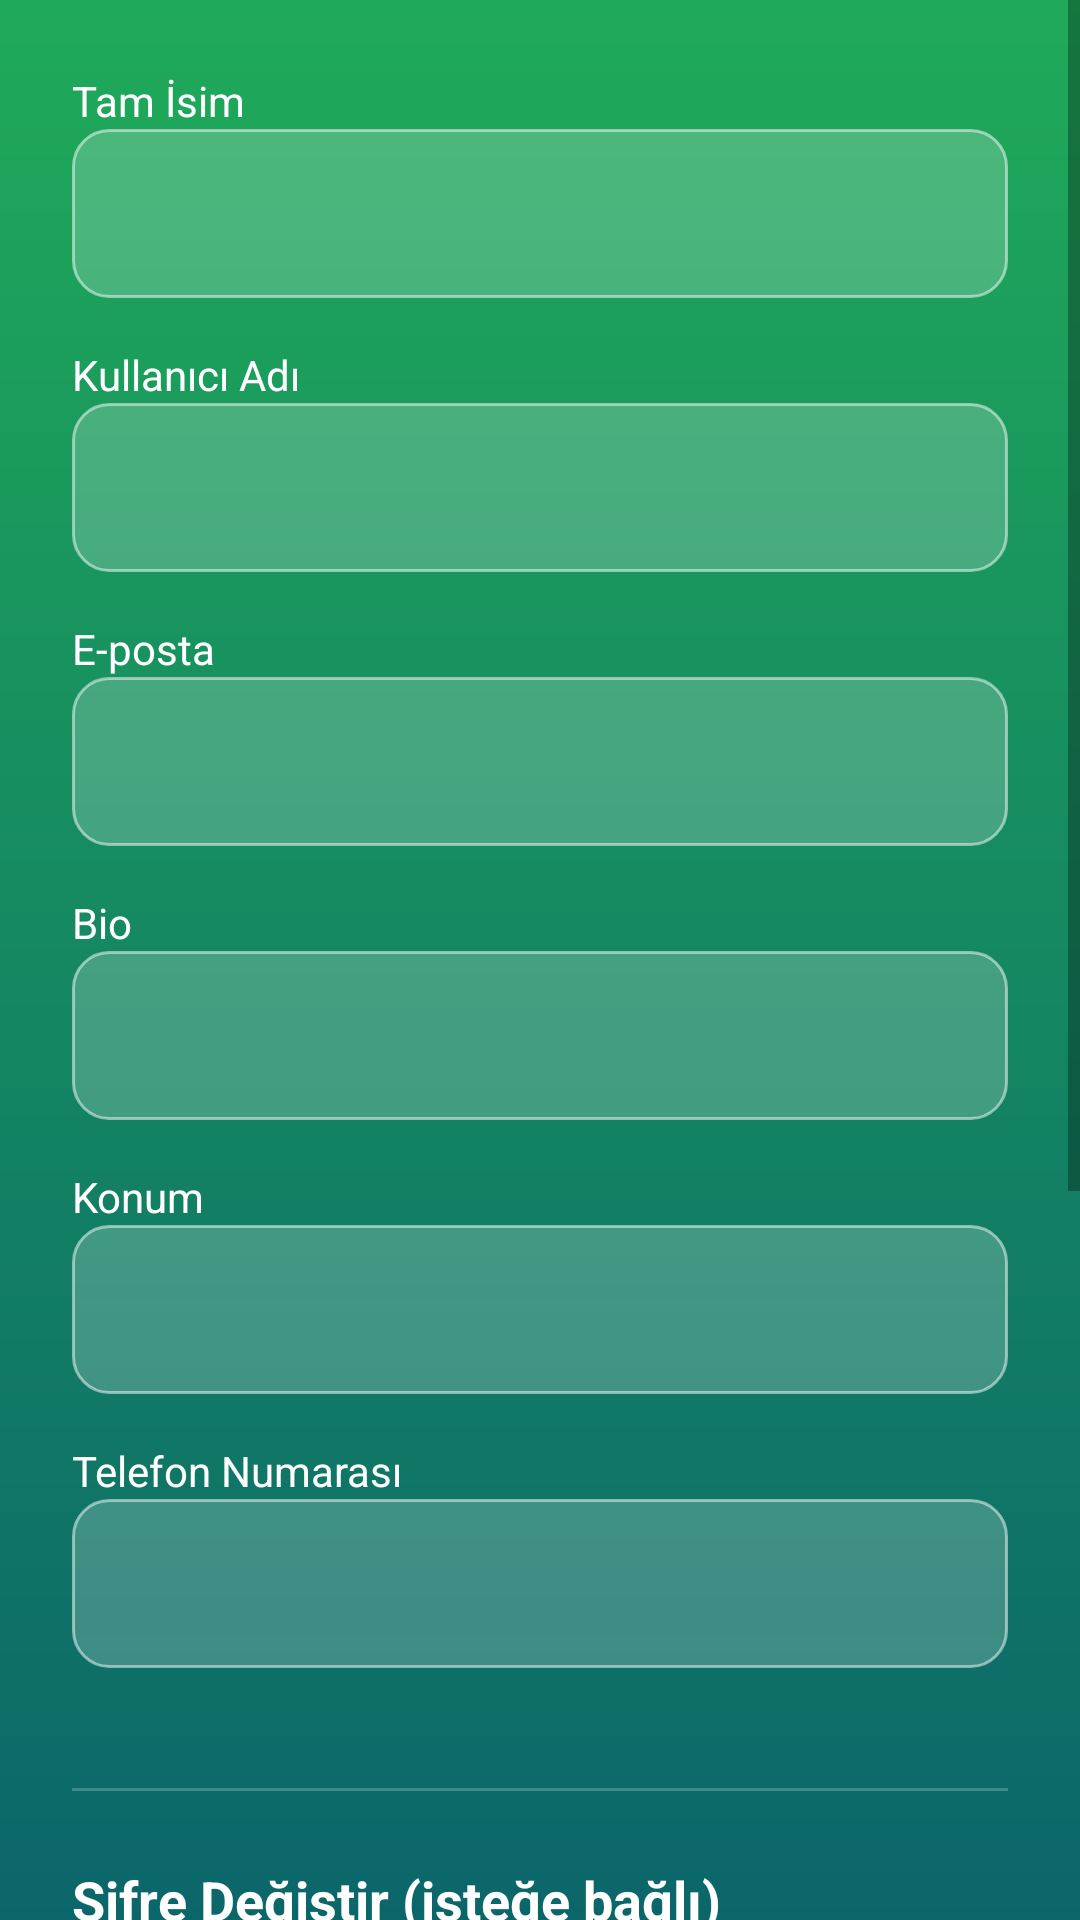

Layout XML and referenced resources for this Android screen:
<!-- AndroidManifest.xml: application theme Theme.Loopin -->
<!-- res/layout/activity_edit_profile.xml -->
<?xml version="1.0" encoding="utf-8"?>
<ScrollView xmlns:android="http://schemas.android.com/apk/res/android"
    xmlns:tools="http://schemas.android.com/tools"
    xmlns:app="http://schemas.android.com/apk/res-auto"
    android:layout_width="match_parent"
    android:layout_height="match_parent"
    android:fillViewport="true"
    android:background="@drawable/gradient_background"
    tools:context=".ui.activities.EditProfileActivity">

    <LinearLayout
        android:layout_width="match_parent"
        android:layout_height="wrap_content"
        android:orientation="vertical"
        android:padding="24dp">

        
        <TextView
            android:layout_width="wrap_content"
            android:layout_height="wrap_content"
            android:text="Tam İsim"
            android:textColor="@android:color/white" />
        <EditText
            android:id="@+id/editFullName"
            style="@style/AppTheme.EditText"
            android:layout_width="match_parent"
            android:layout_height="wrap_content"
            android:inputType="textPersonName"
            android:layout_marginBottom="16dp"/>

        <TextView
            android:layout_width="wrap_content"
            android:layout_height="wrap_content"
            android:text="Kullanıcı Adı"
            android:textColor="@android:color/white" />
        <EditText
            android:id="@+id/editUsername"
            style="@style/AppTheme.EditText"
            android:layout_width="match_parent"
            android:layout_height="wrap_content"
            android:inputType="text"
            android:layout_marginBottom="16dp"/>

        
        <TextView
            android:layout_width="wrap_content"
            android:layout_height="wrap_content"
            android:text="E-posta"
            android:textColor="@android:color/white" />
        <EditText
            android:id="@+id/editEmail"
            style="@style/AppTheme.EditText"
            android:layout_width="match_parent"
            android:layout_height="wrap_content"
            android:inputType="textEmailAddress"
            android:layout_marginBottom="16dp"/>

        <TextView
            android:layout_width="wrap_content"
            android:layout_height="wrap_content"
            android:text="Bio"
            android:textColor="@android:color/white" />
        <EditText
            android:id="@+id/editBio"
            style="@style/AppTheme.EditText"
            android:layout_width="match_parent"
            android:layout_height="wrap_content"
            android:inputType="text"
            android:layout_marginBottom="16dp"/>

        <TextView
            android:layout_width="wrap_content"
            android:layout_height="wrap_content"
            android:text="Konum"
            android:textColor="@android:color/white" />
        <EditText
            android:id="@+id/editLocation"
            style="@style/AppTheme.EditText"
            android:layout_width="match_parent"
            android:layout_height="wrap_content"
            android:inputType="text"
            android:layout_marginBottom="16dp"/>

        <TextView
            android:layout_width="wrap_content"
            android:layout_height="wrap_content"
            android:text="Telefon Numarası"
            android:textColor="@android:color/white" />
        <EditText
            android:id="@+id/editPhoneNumber"
            style="@style/AppTheme.EditText"
            android:layout_width="match_parent"
            android:layout_height="wrap_content"
            android:inputType="phone"
            android:layout_marginBottom="16dp"/>

        
        <View
            android:layout_width="match_parent"
            android:layout_height="1dp"
            android:layout_marginTop="24dp"
            android:layout_marginBottom="24dp"
            android:background="#33FFFFFF" />

        <TextView
            android:layout_width="wrap_content"
            android:layout_height="wrap_content"
            android:text="Şifre Değiştir (isteğe bağlı)"
            android:textColor="@android:color/white"
            android:textSize="18sp"
            android:textStyle="bold" />

        <TextView
            android:layout_width="wrap_content"
            android:layout_height="wrap_content"
            android:layout_marginTop="16dp"
            android:text="Mevcut Şifre"
            android:textColor="@android:color/white" />
        <EditText
            android:id="@+id/editCurrentPassword"
            style="@style/AppTheme.EditText"
            android:layout_width="match_parent"
            android:layout_height="wrap_content"
            android:inputType="textPassword"
            android:layout_marginBottom="16dp"/>

        <TextView
            android:layout_width="wrap_content"
            android:layout_height="wrap_content"
            android:text="Yeni Şifre"
            android:textColor="@android:color/white" />
        <EditText
            android:id="@+id/editNewPassword"
            style="@style/AppTheme.EditText"
            android:layout_width="match_parent"
            android:layout_height="wrap_content"
            android:inputType="textPassword"
            android:layout_marginBottom="16dp"/>

        <TextView
            android:layout_width="wrap_content"
            android:layout_height="wrap_content"
            android:text="Yeni Şifre (Tekrar)"
            android:textColor="@android:color/white" />
        <EditText
            android:id="@+id/editConfirmPassword"
            style="@style/AppTheme.EditText"
            android:layout_width="match_parent"
            android:layout_height="wrap_content"
            android:inputType="textPassword"
            android:layout_marginBottom="16dp"/>

        <Button
            android:id="@+id/buttonSave"
            android:layout_width="match_parent"
            android:layout_height="wrap_content"
            android:layout_marginTop="24dp"
            android:text="DEĞİŞİKLİKLERİ KAYDET" />

        <ProgressBar
            android:id="@+id/saveProgressBar"
            android:layout_width="wrap_content"
            android:layout_height="wrap_content"
            android:layout_gravity="center"
            android:indeterminateTint="@android:color/white"
            android:visibility="gone" />

    </LinearLayout>
</ScrollView>
<!-- resources referenced by this layout -->
<resources>
  <!-- drawable gradient_background (drawable) -->
  <?xml version="1.0" encoding="utf-8"?>
  <shape xmlns:android="http://schemas.android.com/apk/res/android"
      android:shape="rectangle">
      <gradient
          android:type="linear"
          android:angle="270"
          android:startColor="@color/gradientStartGreen"
          android:endColor="@color/gradientEndBlue" />
  </shape>
  <style name="AppTheme.EditText" parent="Widget.AppCompat.EditText">
          <item name="android:background">@drawable/edit_text_background</item>
          <item name="android:textColor">@android:color/white</item>
          <item name="android:textColorHint">#B3FFFFFF</item> 
          <item name="android:paddingStart">16dp</item>
          <item name="android:paddingEnd">16dp</item>
          <item name="android:paddingTop">16dp</item>
          <item name="android:paddingBottom">16dp</item>
      </style>
  <style name="Theme.Loopin" parent="Theme.MaterialComponents.DayNight.DarkActionBar">
          
          <item name="colorPrimary">@color/purple_500</item>
          <item name="colorPrimaryVariant">@color/purple_700</item>
          <item name="colorOnPrimary">@color/white</item>
          
          <item name="colorSecondary">@color/teal_200</item>
          <item name="colorSecondaryVariant">@color/teal_700</item>
          <item name="colorOnSecondary">@color/black</item>
          
          <item name="android:statusBarColor">?attr/colorPrimaryVariant</item>
          
      </style>
  <color name="gradientStartGreen">#1FAA59</color>
  <color name="gradientEndBlue">#0B666A</color>
  <!-- drawable edit_text_background (drawable) -->
  <?xml version="1.0" encoding="utf-8"?>
  <shape xmlns:android="http://schemas.android.com/apk/res/android"
      android:shape="rectangle">
  
      
      <solid android:color="#33FFFFFF" />
  
      
      <corners android:radius="12dp" />
  
      
      <stroke
          android:width="1dp"
          android:color="#80FFFFFF" />
  
  </shape>
  <color name="purple_500">#FF6200EE</color>
  <color name="purple_700">#FF3700B3</color>
  <color name="white">#FFFFFFFF</color>
  <color name="teal_200">#FF03DAC5</color>
  <color name="teal_700">#FF018786</color>
  <color name="black">#FF000000</color>
</resources>
